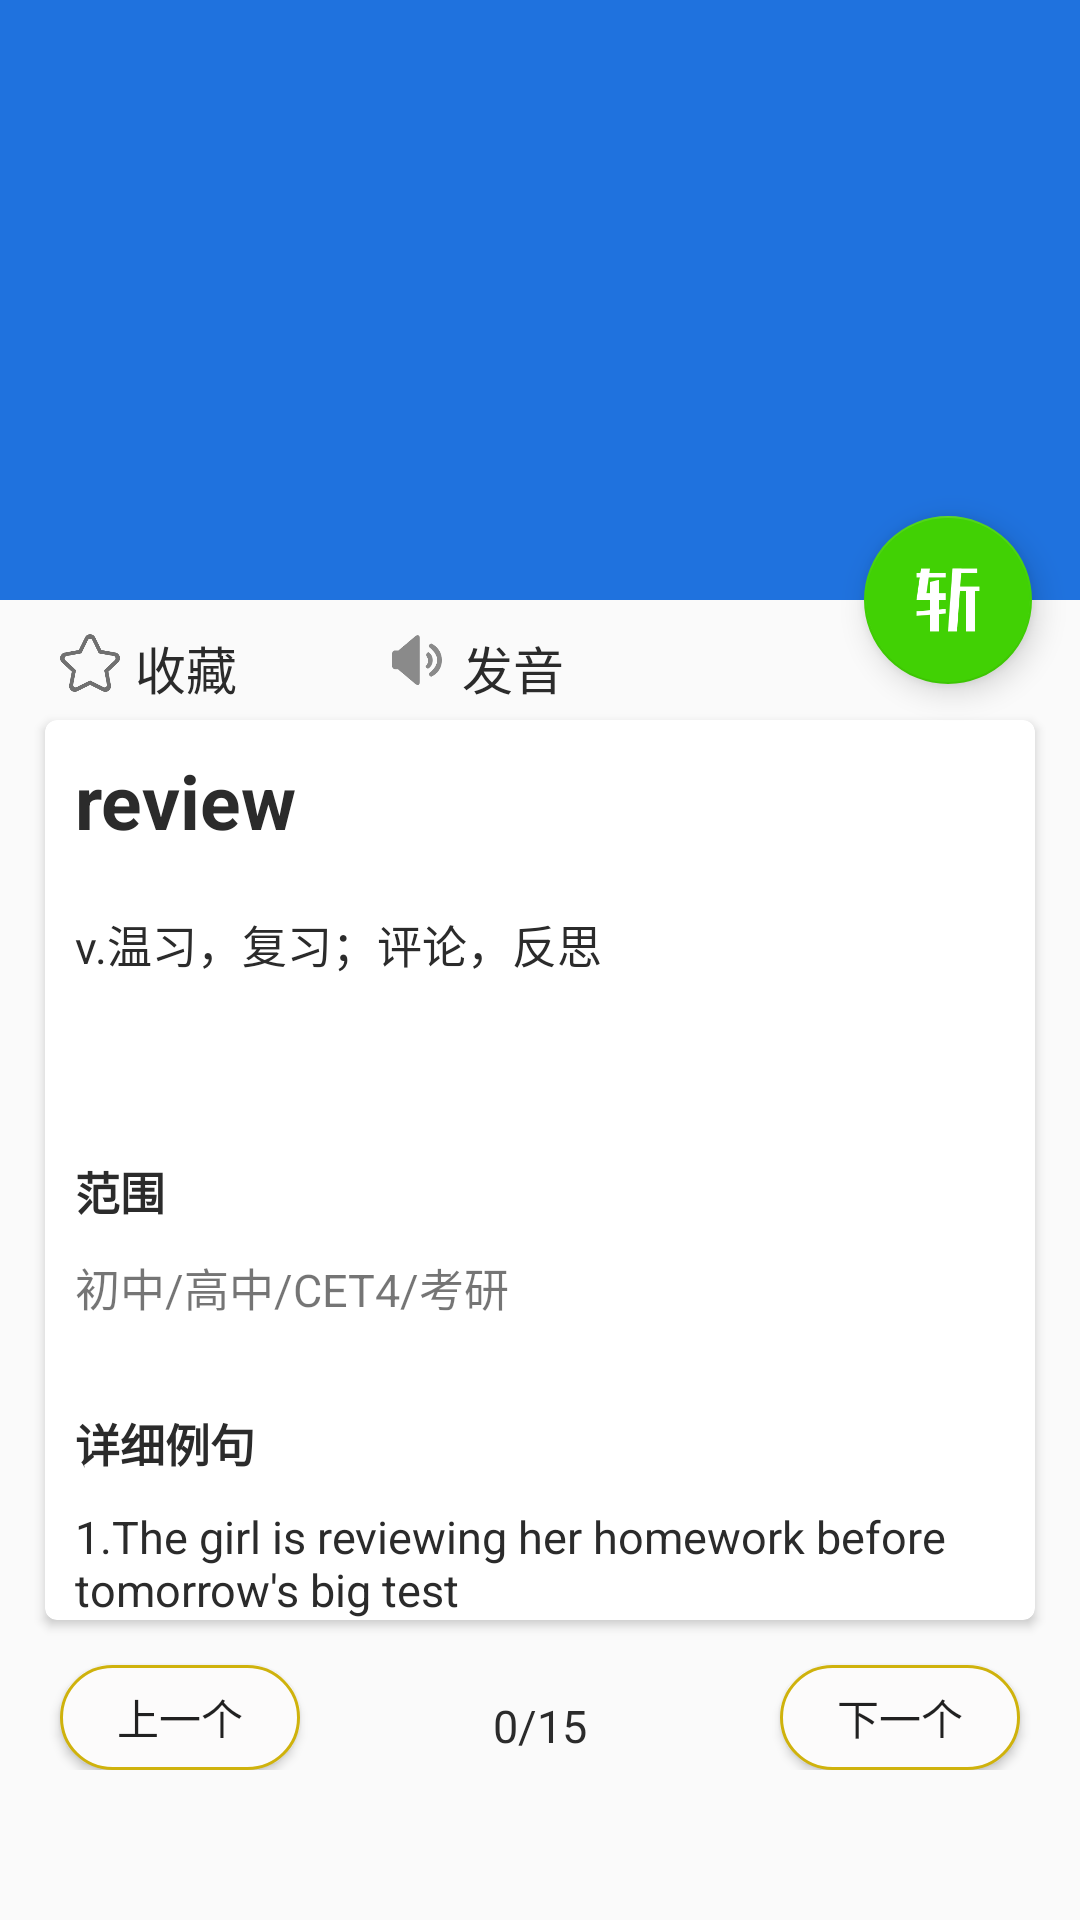

Layout XML and referenced resources for this Android screen:
<!-- AndroidManifest.xml: activity theme WordThme -->
<!-- res/layout/activity_word.xml -->
<?xml version="1.0" encoding="utf-8"?>
<android.support.design.widget.CoordinatorLayout
    xmlns:android="http://schemas.android.com/apk/res/android"
    xmlns:app="http://schemas.android.com/apk/res-auto"
    android:layout_width="match_parent"
    android:layout_height="match_parent"
    android:fitsSystemWindows="true">

    <android.support.design.widget.AppBarLayout
        android:id="@+id/appBar"
        android:layout_width="match_parent"
        android:layout_height="200dp"
        android:fitsSystemWindows="true">
        <android.support.design.widget.CollapsingToolbarLayout
            android:id="@+id/collapsing_toolbar"
            android:layout_width="match_parent"
            android:layout_height="match_parent"
            android:theme="@style/ThemeOverlay.AppCompat.Dark.ActionBar"
            app:contentScrim="?attr/colorPrimary"
            app:layout_scrollFlags="scroll|exitUntilCollapsed"
            android:fitsSystemWindows="true">
            <ImageView
                android:layout_width="match_parent"
                android:layout_height="match_parent"
                android:id="@+id/fuxi_word_image"
                android:scaleType="centerCrop"
                android:fitsSystemWindows="true"
                app:layout_collapseMode="parallax"/>
            <android.support.v7.widget.Toolbar
                android:id="@+id/fuxi_word_toolbar"
                android:layout_width="match_parent"
                android:layout_height="?attr/actionBarSize"
                app:layout_collapseMode="pin"/>
        </android.support.design.widget.CollapsingToolbarLayout>
    </android.support.design.widget.AppBarLayout>

    <android.support.v4.widget.NestedScrollView
        android:layout_width="match_parent"
        android:layout_height="match_parent"
        app:layout_behavior="@string/appbar_scrolling_view_behavior">
        <RelativeLayout
            android:layout_width="match_parent"
            android:layout_height="wrap_content"
            android:orientation="vertical">

            <RelativeLayout
                android:layout_width="match_parent"
                android:layout_height="40dp"
                android:id="@+id/word_header">
                <ImageView
                    android:layout_width="20dp"
                    android:layout_height="20dp"
                    android:layout_marginTop="11dp"
                    android:layout_marginLeft="20dp"
                    android:src="@drawable/review_shoucang"
                    android:id="@+id/word_header_scimage"/>
                <TextView
                    android:layout_width="wrap_content"
                    android:layout_height="wrap_content"
                    android:layout_toRightOf="@+id/word_header_scimage"
                    android:text="收藏"
                    android:textColor="@color/commom_textcolor"
                    android:textSize="17sp"
                    android:layout_marginTop="10dp"
                    android:id="@+id/word_header_sctext"
                    android:layout_marginLeft="5dp"/>

                <ImageView
                    android:layout_width="20dp"
                    android:layout_height="20dp"
                    android:layout_marginTop="10dp"
                    android:layout_marginLeft="50dp"
                    android:layout_toRightOf="@+id/word_header_sctext"
                    android:src="@drawable/word_header_fy2"
                    android:id="@+id/word_header_fyimage"/>
                <TextView
                    android:layout_width="wrap_content"
                    android:layout_height="wrap_content"
                    android:layout_toRightOf="@+id/word_header_fyimage"
                    android:text="发音"
                    android:id="@+id/word_header_fytext"
                    android:textSize="17sp"
                    android:textColor="@color/commom_textcolor"
                    android:layout_marginTop="10dp"
                    android:layout_marginLeft="5dp"/>
            </RelativeLayout>

            <android.support.v7.widget.CardView
                android:layout_width="match_parent"
                android:layout_height="wrap_content"
                android:layout_below="@+id/word_header"
                android:layout_marginBottom="10dp"
                android:layout_marginLeft="15dp"
                android:id="@+id/word_detail"
                android:layout_marginRight="15dp"
                app:cardCornerRadius="4dp">
                <LinearLayout
                    android:layout_width="match_parent"
                    android:layout_height="match_parent"
                    android:orientation="vertical">
                    <TextView
                        android:layout_width="match_parent"
                        android:layout_height="wrap_content"
                        android:id="@+id/fuxi_word_textview"
                        android:text="review"
                        android:textStyle="bold"
                        android:textColor="@color/commom_textcolor"
                        android:textSize="25sp"
                        android:layout_marginTop="10dp"
                        android:layout_marginLeft="10dp"
                        android:layout_marginRight="10dp"
                        android:layout_marginBottom="10dp"/>
                    <TextView
                        android:layout_width="match_parent"
                        android:layout_height="wrap_content"
                        android:id="@+id/fuxi_word_textview2"
                        android:textSize="15sp"
                        android:textColor="@color/commom_textcolor"
                        android:layout_marginTop="10dp"
                        android:layout_marginLeft="10dp"
                        android:layout_marginRight="10dp"
                        android:text="v.温习，复习；评论，反思"/>
                    <TextView
                        android:layout_width="match_parent"
                        android:layout_height="wrap_content"
                        android:id="@+id/fuxi_word_textview3"
                        android:textSize="15sp"
                        android:textColor="@color/commom_textcolor"
                        android:layout_marginTop="10dp"
                        android:layout_marginLeft="10dp"
                        android:layout_marginRight="10dp"
                        android:layout_marginBottom="20dp"
                        android:text=""/>
                    <TextView
                        android:layout_width="match_parent"
                        android:layout_height="wrap_content"
                        android:id="@+id/fuxi_word_tag"
                        android:textSize="15sp"
                        android:textColor="@color/commom_textcolor"
                        android:textStyle="bold"
                        android:layout_marginTop="10dp"
                        android:layout_marginLeft="10dp"
                        android:layout_marginRight="10dp"
                        android:text="范围"/>
                    <TextView
                        android:layout_width="match_parent"
                        android:layout_height="wrap_content"
                        android:id="@+id/fuxi_word_textview4"
                        android:textSize="15sp"
                        android:layout_marginTop="10dp"
                        android:layout_marginLeft="10dp"
                        android:layout_marginRight="10dp"
                        android:text="初中/高中/CET4/考研"/>
                    <TextView
                        android:layout_width="match_parent"
                        android:layout_height="wrap_content"
                        android:id="@+id/fuxi_word_tag2"
                        android:textSize="15sp"
                        android:textColor="@color/commom_textcolor"
                        android:textStyle="bold"
                        android:layout_marginTop="30dp"
                        android:layout_marginLeft="10dp"
                        android:layout_marginRight="10dp"
                        android:text="详细例句"/>
                    <TextView
                        android:layout_width="match_parent"
                        android:layout_height="wrap_content"
                        android:id="@+id/fuxi_word_textview5"
                        android:textSize="15sp"
                        android:textColor="@color/commom_textcolor"
                        android:layout_marginTop="10dp"
                        android:layout_marginLeft="10dp"
                        android:layout_marginRight="10dp"
                        android:text="1.The girl is reviewing her homework before tomorrow's big test"/>
                </LinearLayout>
            </android.support.v7.widget.CardView>

            <RelativeLayout
                android:layout_width="match_parent"
                android:layout_height="40dp"
                android:layout_marginBottom="50dp"
                android:layout_below="@+id/word_detail">
                <Button
                    android:layout_width="80dp"
                    android:layout_height="40dp"
                    android:layout_marginTop="5dp"
                    android:layout_marginLeft="20dp"
                    android:text="上一个"
                    android:id="@+id/word_shang"
                    android:background="@drawable/word_sx_bg"
                    android:gravity="center"/>
                <TextView
                    android:layout_width="wrap_content"
                    android:layout_height="wrap_content"
                    android:text="0/15"
                    android:textSize="15sp"
                    android:layout_marginTop="15dp"
                    android:id="@+id/word_count"
                    android:layout_centerHorizontal="true"
                    android:textColor="@color/commom_textcolor"/>
                <Button
                    android:layout_width="80dp"
                    android:layout_height="40dp"
                    android:layout_marginTop="5dp"
                    android:layout_alignParentRight="true"
                    android:layout_marginRight="20dp"
                    android:text="下一个"
                    android:id="@+id/word_xia"
                    android:background="@drawable/word_sx_bg"
                    android:gravity="center"/>
            </RelativeLayout>

        </RelativeLayout>
    </android.support.v4.widget.NestedScrollView>

    <android.support.design.widget.FloatingActionButton
        android:layout_width="wrap_content"
        android:layout_height="wrap_content"
        android:layout_margin="16dp"
        android:src="@drawable/word_zan"
        android:id="@+id/fuxi_word_float"
        app:layout_anchor="@id/appBar"
        app:layout_anchorGravity="bottom|end" />

</android.support.design.widget.CoordinatorLayout>
<!-- resources referenced by this layout -->
<resources>
  <color name="commom_textcolor">#2b2b2b</color>
  <!-- drawable review_shoucang: png bitmap (drawable, 4694 bytes) -->
  <!-- drawable word_header_fy2: png bitmap (drawable, 4437 bytes) -->
  <!-- drawable word_sx_bg (drawable) -->
  <shape xmlns:android="http://schemas.android.com/apk/res/android"
      android:shape="rectangle">
      <corners android:radius="20dp"/>
      <stroke android:color="#cfb20c" android:width="1dp"/>
      <gradient android:type="linear" android:endColor="@color/commom_textcolor2" android:startColor="@color/commom_textcolor2"/>
  </shape>
  <!-- drawable word_zan: png bitmap (drawable, 2263 bytes) -->
  <style name="WordThme" parent="AppTheme">
          <item name="android:statusBarColor">@android:color/transparent</item>
      </style>
  <color name="commom_textcolor2">#fcfbfb</color>
  <style name="AppTheme" parent="Theme.AppCompat.Light.NoActionBar">
          
          <item name="colorPrimary">@color/colorPrimary</item>
          <item name="colorPrimaryDark">@color/colorPrimaryDark</item>
          <item name="colorAccent">@color/colorAccent</item>
      </style>
  <color name="colorPrimary">#1f72de</color>
  <color name="colorPrimaryDark">#0559c6</color>
  <color name="colorAccent">#41d104</color>
</resources>
